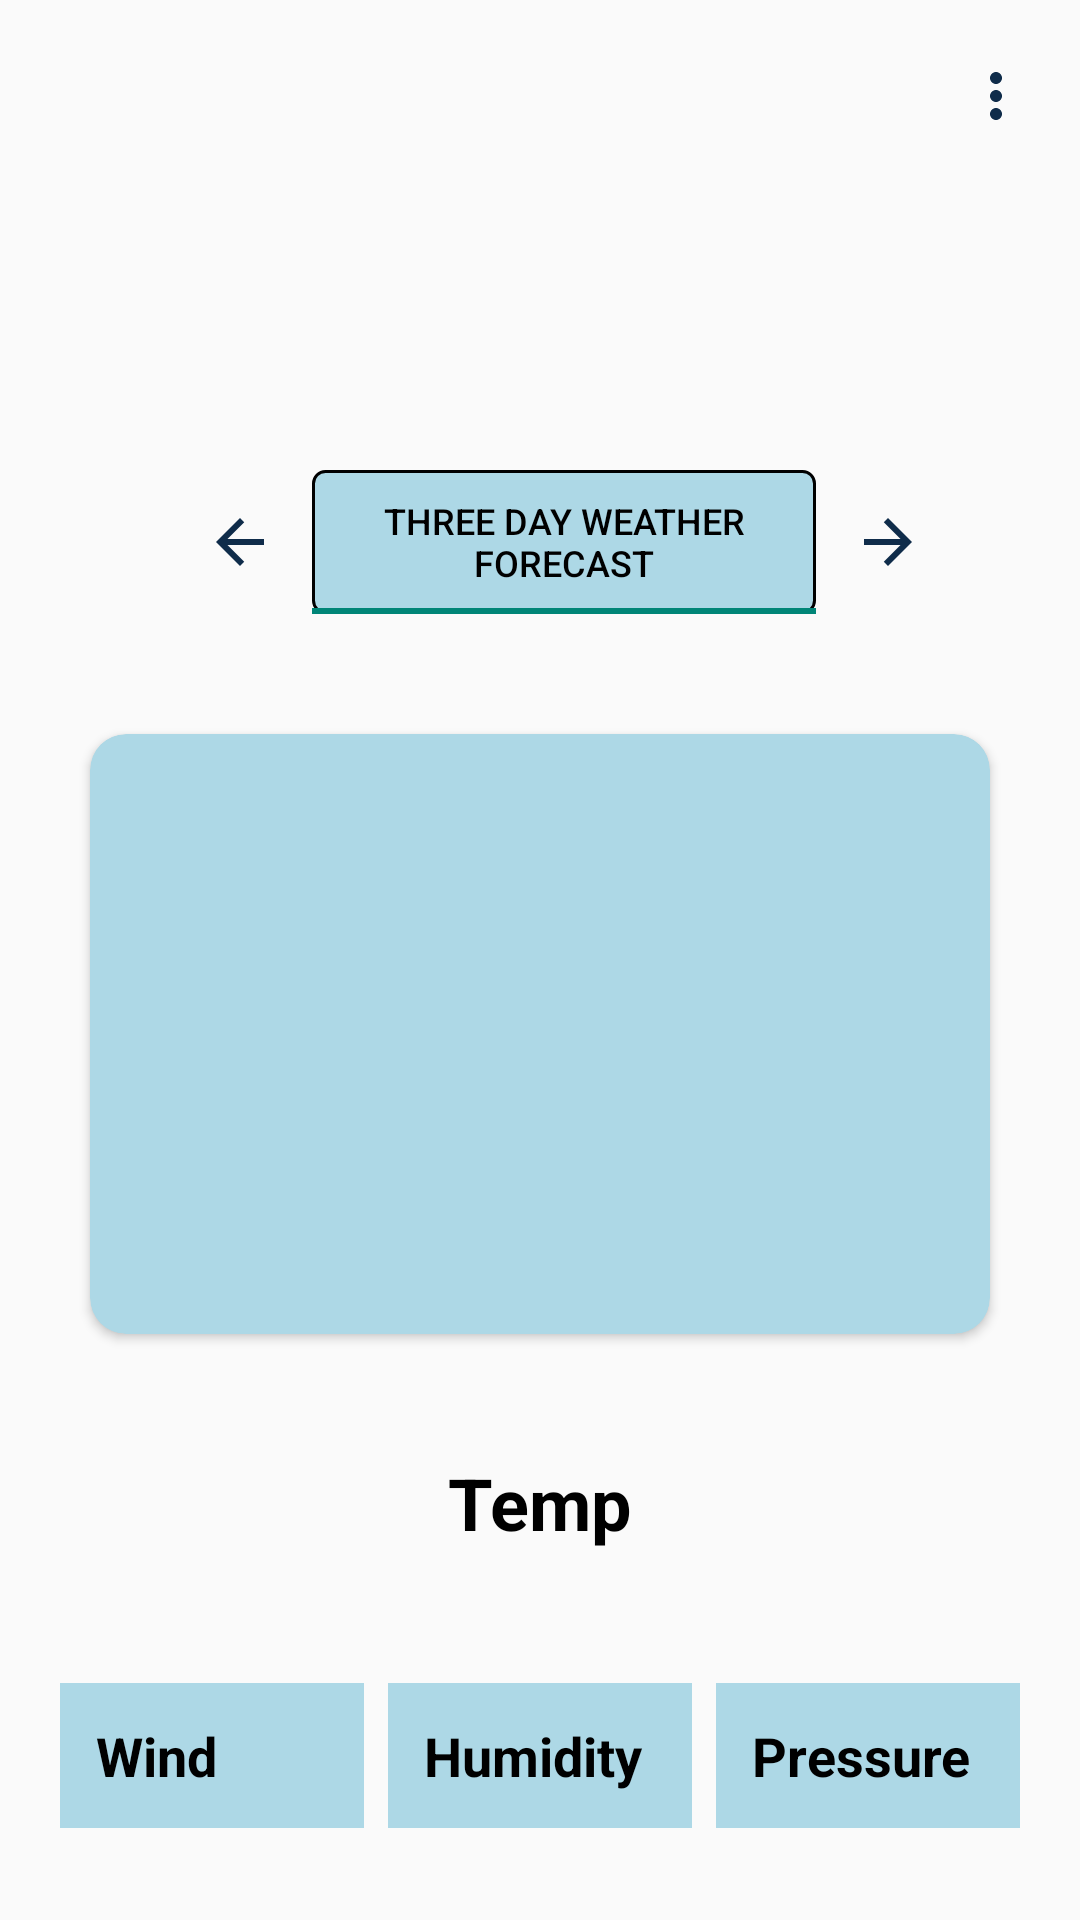

Reconstruct the res/layout file that produces this screen, plus the resources it refers to.
<!-- AndroidManifest.xml: application theme Theme.AppCompat.DayNight.DarkActionBar -->
<!-- res/layout/activity_weather_detail.xml -->
<?xml version="1.0" encoding="utf-8"?>
<androidx.constraintlayout.widget.ConstraintLayout xmlns:android="http://schemas.android.com/apk/res/android"
    xmlns:app="http://schemas.android.com/apk/res-auto"
    xmlns:tools="http://schemas.android.com/tools"
    android:layout_width="match_parent"
    android:layout_height="match_parent">

        <TextView
            android:id="@+id/locationTextView"
            android:layout_width="wrap_content"
            android:layout_height="wrap_content"
            android:textSize="24sp"
            android:textStyle="bold"
            android:layout_marginTop="20dp"
            app:layout_constraintStart_toStartOf="parent"
            app:layout_constraintTop_toTopOf="parent"
            app:layout_constraintEnd_toEndOf="parent" />

        <ImageView
            android:id="@+id/settingsIcon"
            android:layout_width="wrap_content"
            android:layout_height="wrap_content"
            android:src="@drawable/setting"
            app:layout_constraintEnd_toEndOf="parent"
            app:layout_constraintTop_toTopOf="@id/locationTextView"
            android:layout_marginEnd="16dp"/>


    <TextView
        android:id="@+id/dateTextView"
        android:layout_width="wrap_content"
        android:layout_height="wrap_content"
        android:textSize="18sp"
        android:layout_marginTop="40dp"
        app:layout_constraintStart_toStartOf="parent"
        app:layout_constraintTop_toBottomOf="@id/locationTextView"
        app:layout_constraintEnd_toEndOf="parent" />

    <ImageButton
        android:id="@+id/previousButton"
        android:layout_width="48dp"
        android:layout_height="48dp"
        android:layout_marginStart="56dp"
        android:background="?attr/selectableItemBackground"
        android:contentDescription="prev"
        android:src="@drawable/previous"
        app:layout_constraintBottom_toBottomOf="@id/weatherOptionsTabLayout"
        app:layout_constraintStart_toStartOf="parent"
        app:layout_constraintTop_toBottomOf="@id/dateTextView"
        app:layout_constraintVertical_bias="1.0" />

    <com.google.android.material.tabs.TabLayout
        android:id="@+id/weatherOptionsTabLayout"
        android:layout_width="0dp"
        android:layout_height="wrap_content"
        android:layout_marginTop="40dp"
        app:layout_constraintStart_toEndOf="@id/previousButton"
        app:layout_constraintEnd_toStartOf="@id/nextButton"
        app:layout_constraintTop_toBottomOf="@id/dateTextView"
        app:tabMode="fixed"
        app:tabGravity="center"
        app:tabBackground="@drawable/edit_text_background"
        app:tabTextColor="@color/black"
        app:tabSelectedTextColor="@color/black">

        <com.google.android.material.tabs.TabItem
            android:id="@+id/tabForecast"
            android:layout_width="wrap_content"
            android:layout_height="wrap_content"
            android:text="@string/weather_forecast"
            tools:layout_editor_absoluteX="100dp"
            tools:layout_editor_absoluteY="187dp" />
    </com.google.android.material.tabs.TabLayout>

    <ImageButton
        android:id="@+id/nextButton"
        android:layout_width="48dp"
        android:layout_height="48dp"
        android:layout_marginEnd="40dp"
        android:background="?attr/selectableItemBackground"
        android:contentDescription="next"
        android:src="@drawable/next"
        app:layout_constraintBottom_toBottomOf="@id/weatherOptionsTabLayout"
        app:layout_constraintEnd_toEndOf="parent"
        app:layout_constraintTop_toBottomOf="@id/dateTextView"
        app:layout_constraintVertical_bias="1.0" />

    <androidx.cardview.widget.CardView
        android:id="@+id/weatherIconCardView"
        android:layout_width="300dp"
        android:layout_height="200dp"
        android:layout_marginTop="40dp"
        app:cardCornerRadius="12dp"
        app:layout_constraintStart_toStartOf="parent"
        app:layout_constraintTop_toBottomOf="@id/weatherOptionsTabLayout"
        app:cardBackgroundColor="#ADD8E6"
        app:layout_constraintEnd_toEndOf="parent">

    <FrameLayout
        android:layout_width="match_parent"
        android:layout_height="match_parent">

        <ImageView
            android:id="@+id/weatherIconImageView"
            android:layout_width="wrap_content"
            android:layout_height="wrap_content"
            android:layout_gravity="center"
            android:src="@drawable/cloudy_sunny" />

    </FrameLayout>

</androidx.cardview.widget.CardView>



    <TextView
        android:id="@+id/temperatureTextView"
        android:layout_width="wrap_content"
        android:layout_height="wrap_content"
        android:layout_marginTop="40dp"
        android:text="Temp"
        android:textColor="@color/black"
        android:textSize="24sp"
        android:textStyle="bold"
        app:layout_constraintStart_toStartOf="parent"
        app:layout_constraintTop_toBottomOf="@id/weatherIconCardView"
        app:layout_constraintEnd_toEndOf="parent" />

    <LinearLayout
        android:id="@+id/weatherDetailsLinearLayout"
        android:layout_width="match_parent"
        android:layout_height="wrap_content"
        android:orientation="horizontal"
        android:layout_marginTop="40dp"
        android:paddingStart="16dp"
        android:paddingEnd="16dp"
        app:layout_constraintStart_toStartOf="parent"
        app:layout_constraintTop_toBottomOf="@id/temperatureTextView"
        app:layout_constraintEnd_toEndOf="parent">

        <TextView
            android:id="@+id/windTextView"
            android:layout_width="0dp"
            android:layout_height="wrap_content"
            android:layout_weight="1"
            android:textColor="@color/black"
            android:text="Wind"
            android:textSize="18sp"
            android:textStyle="bold"
            android:orientation="vertical"
            android:padding="12dp"
            android:background="#ADD8E6"
            android:layout_margin="4dp"/>

        <TextView
            android:id="@+id/humidityTextView"
            android:layout_width="0dp"
            android:layout_height="wrap_content"
            android:layout_weight="1"
            android:text="Humidity"
            android:textColor="@color/black"
            android:textSize="18sp"
            android:textStyle="bold"
            android:orientation="vertical"
            android:padding="12dp"
            android:background="#ADD8E6"
            android:layout_margin="4dp"/>

        <TextView
            android:id="@+id/pressureTextView"
            android:layout_width="0dp"
            android:layout_height="wrap_content"
            android:layout_weight="1"
            android:text="Pressure"
            android:textColor="@color/black"
            android:textSize="18sp"
            android:textStyle="bold"
            android:orientation="vertical"
            android:padding="12dp"
            android:background="#ADD8E6"
            android:layout_margin="4dp"/>
    </LinearLayout>

</androidx.constraintlayout.widget.ConstraintLayout>
<!-- resources referenced by this layout -->
<resources>
  <color name="black">#FF000000</color>
  <!-- drawable edit_text_background (drawable) -->
  <?xml version="1.0" encoding="utf-8"?>
  <shape xmlns:android="http://schemas.android.com/apk/res/android">
      <solid android:color="#ADD8E6"/> 
      <corners android:radius="4dp"/> 
      <stroke android:color="#000000" android:width="1dp"/> 
  </shape>
  <!-- drawable next (drawable) -->
  <vector android:autoMirrored="true" android:height="24dp"
      android:tint="#0F2C4A" android:viewportHeight="24"
      android:viewportWidth="24" android:width="24dp" xmlns:android="http://schemas.android.com/apk/res/android">
      <path android:fillColor="@android:color/white" android:pathData="M12,4l-1.41,1.41L16.17,11H4v2h12.17l-5.58,5.59L12,20l8,-8z"/>
  </vector>
  <!-- drawable previous (drawable) -->
  <vector android:autoMirrored="true" android:height="24dp"
      android:tint="#0F2C4A" android:viewportHeight="24"
      android:viewportWidth="24" android:width="24dp" xmlns:android="http://schemas.android.com/apk/res/android">
      <path android:fillColor="@android:color/white" android:pathData="M20,11H7.83l5.59,-5.59L12,4l-8,8 8,8 1.41,-1.41L7.83,13H20v-2z"/>
  </vector>
  <!-- drawable setting (drawable) -->
  <vector android:height="24dp" android:tint="#0F2C4A"
      android:viewportHeight="24" android:viewportWidth="24"
      android:width="24dp" xmlns:android="http://schemas.android.com/apk/res/android">
      <path android:fillColor="@android:color/white" android:pathData="M12,8c1.1,0 2,-0.9 2,-2s-0.9,-2 -2,-2 -2,0.9 -2,2 0.9,2 2,2zM12,10c-1.1,0 -2,0.9 -2,2s0.9,2 2,2 2,-0.9 2,-2 -0.9,-2 -2,-2zM12,16c-1.1,0 -2,0.9 -2,2s0.9,2 2,2 2,-0.9 2,-2 -0.9,-2 -2,-2z"/>
  </vector>
  <string name="weather_forecast">Three Day Weather Forecast</string>
</resources>
